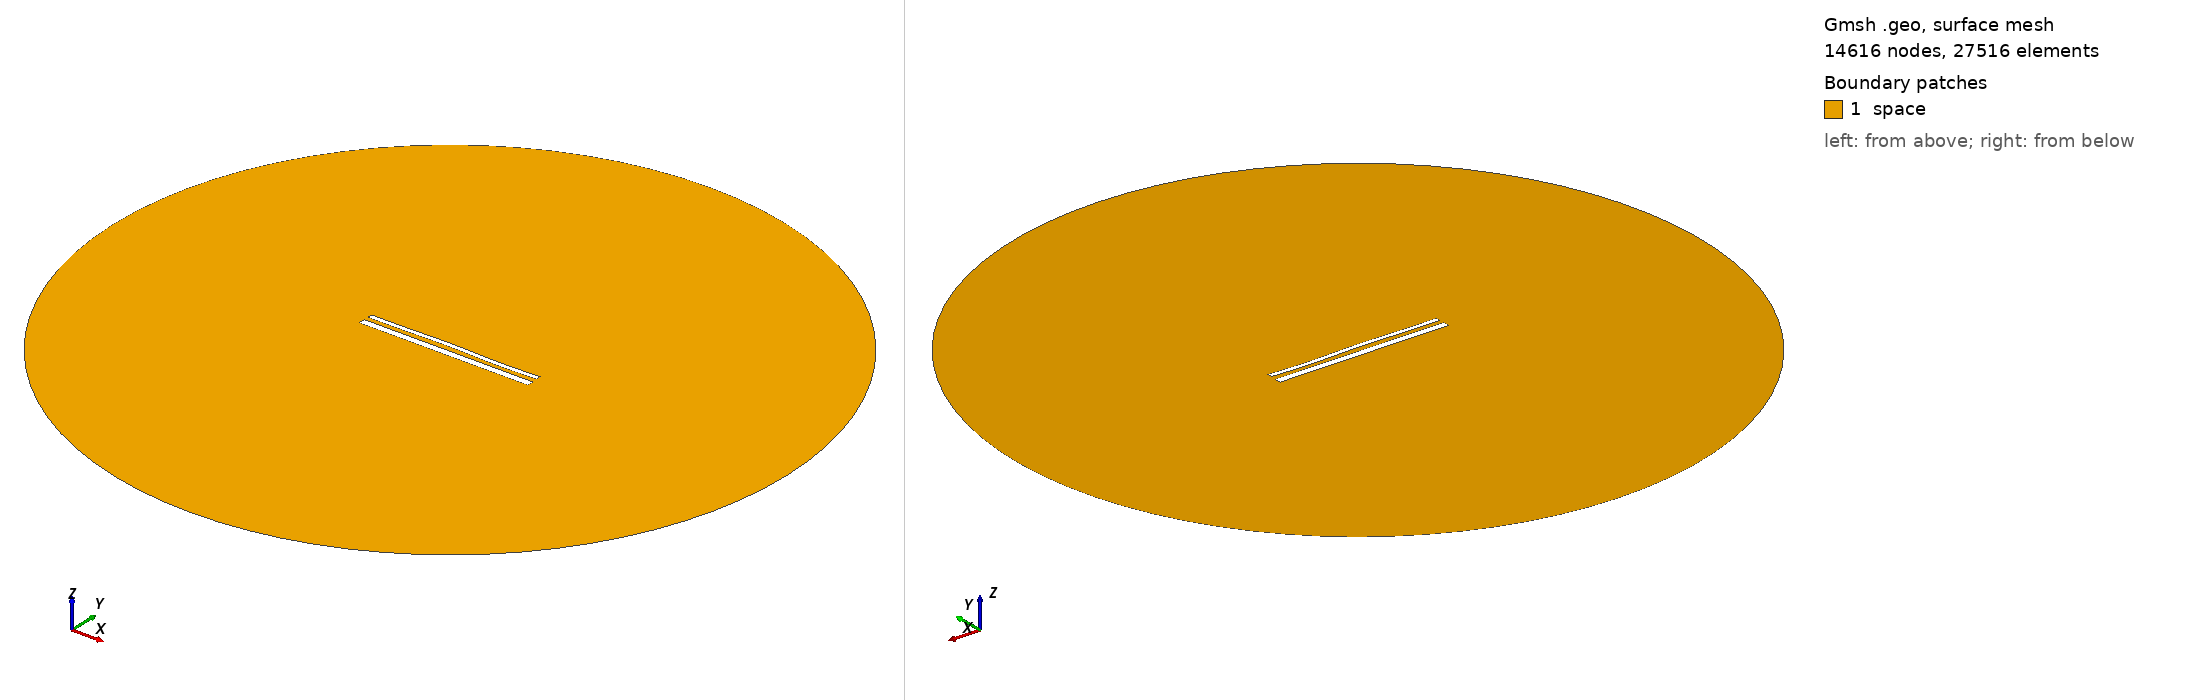

Gmsh geometry script, surface-meshed: 14616 nodes, 27516 surface elements. Boundary patches (legend numbers): 1 space. Left view from above one corner, right view from below the opposite corner. Legend entries are the model's physical surfaces. The drawing asked Gmsh for element sizes between 1% and 20% of the model's largest extent; the script's own settings can give other sizes.

=== 15496.geo (drawn) ===
//---------------------------------------
// Geometry kernel
//---------------------------------------

SetFactory("OpenCASCADE");



//---------------------------------------
// Parameters of the geometry
//---------------------------------------

// Overetch of the upper plate
overetch = 0.5;

// Distance between the plates
distance = 2.5;

// Discretization over the x axis (for the deformation)
nx = 50; 

// Length of the plate
L = 100 - overetch; 

// Number of modes
n = 4; 

// 1st mode coefficient
coeff(1) = 0.07499999999999998;
beta(1) = 0.596864 * 3.1415926535 / L;

// 2nd mode coefficient
coeff(2) = 0.15;
beta(2) = 1.49418 * 3.1415926535 / L;

// 3rd mode coefficient
coeff(3) = 0.15;
beta(3) = 2.50025 * 3.1415926535 / L;

// 4th mode coefficient
coeff(4) = -0.15;
beta(4) = 3.49999 * 3.1415926535 / L;



//---------------------------------------
// Upper plate (deformed rectangle)
//---------------------------------------

// Coordiantes of the upper plate
xmin = -50;
xmax = 50 - overetch;

// Height of the upper plate
yheight = 4 - 2 * overetch;

// Indexes of the points
UpperID[] = {};
LowerID[] = {};
LeftID[] = {};
RightID[] = {};

// Point index
p = 1;

// Horizontal edges
For i In {1:nx}
    x = xmin + (i-1)*(xmax - xmin)/(nx-1);

    y_bottom = distance / 2 + overetch;
    For j In {1:n}
        C = (Cosh(beta(j)*L) + Cos(beta(j)*L)) / (Sinh(beta(j)*L) + Sin(beta(j)*L));
        y_bottom  = y_bottom + coeff(j) * (Cosh(beta(j)*(x+50)) - Cos(beta(j)*(x+50)) - C * (Sinh(beta(j)*(x+50)) - Sin(beta(j)*(x+50))));
    EndFor

    y_top = y_bottom + yheight;

    Point(p) = {x, y_top, 0, 1.0};
    UpperID[i] = p;
    p = p + 1;

    Point(p) = {x, y_bottom, 0, 1.0};
    LowerID[i] = p;
    p = p + 1;
EndFor

// Create point lists
UpperPts[] = {}; LowerPts[] = {};
For i In {1:nx}
  UpperPts[] += {UpperID[i]};
  LowerPts[] += {LowerID[i]};
EndFor

// Build splines
Spline(1) = {UpperPts[]};
Spline(2) = {LowerPts[]};
Line(3) = {LowerPts[nx-1], UpperPts[nx-1]};
Line(4) = {LowerPts[0], UpperPts[0]};

// Build the plane surface
Curve Loop(1) = {2, 3, -1, -4};
Plane Surface(1) = {1};



//---------------------------------------
// Lower plate (rectangle)
//---------------------------------------

// Vertices
Point(1001) = {-50, -1, 0, 1.0};
Point(1002) = { 50, -1, 0, 1.0};
Point(1003) = { 50,  -5, 0, 1.0};
Point(1004) = {-50,  -5, 0, 1.0};

// Edges
Line(5) = {1001, 1002};
Line(6) = {1002, 1003};
Line(7) = {1003, 1004};
Line(8) = {1004, 1001};

// Plane surface
Line Loop(2) = {5, 6, 7, 8};
Plane Surface(2) = {2}; 



//---------------------------------------
// Outer (fictious) boundary
//---------------------------------------

// Points
Point(1005) = {0, 0, 0};       // Center
Point(1006) = {200, 0, 0};     // Start point
Point(1007) = {0, 200, 0};     // 90 degrees
Point(1008) = {-200, 0, 0};    // 180 degrees
Point(1009) = {0, -200, 0};    // 270 degrees

// Circle arcs (each needs start, center, end)
Circle(9) = {1006, 1005, 1007};
Circle(10) = {1007, 1005, 1008};
Circle(11) = {1008, 1005, 1009};
Circle(12) = {1009, 1005, 1006};

// Plane surface for the entire domain
Curve Loop(3) = {9, 10, 11, 12};
Surface(3) = {3};

// Subtract the plates from the whole domain to obtain the actual domain where we want to solve the equations
BooleanDifference{ Surface{3}; Delete; }{ Surface{1}; Surface{2}; Delete; }




//---------------------------------------
// Transfinite Lines/Curves
//---------------------------------------

// Set the number of points on the boundaries
r = 7;

// Plates
Transfinite Curve {1, 2} = 50*r Using Progression 1;
Transfinite Curve {3, 4} = 2*r Using Progression 1;
Transfinite Line {5, 7} = 50*r Using Progression 1;
Transfinite Line {6, 8} = 2*r Using Progression 1;

// Outer boundary
Transfinite Line {9, 10, 11, 12} = 20 Using Progression 1;



//---------------------------------------
// Physical groups
//---------------------------------------                

// Physical curves (boundaries)
Physical Line("force_segment", 10) = {2};
Physical Line("upper_plate", 11) = {1, 3, 4};
Physical Line("lower_plate", 12) = {5, 6, 7, 8};
Physical Line("boundary", 20) = {9, 10, 11, 12};

// Physical Surfaces
Physical Surface("space", 30) = {3};



//---------------------------------------
// 6. Generate the Mesh
//---------------------------------------

// 2D mesh generation
Mesh 2;
